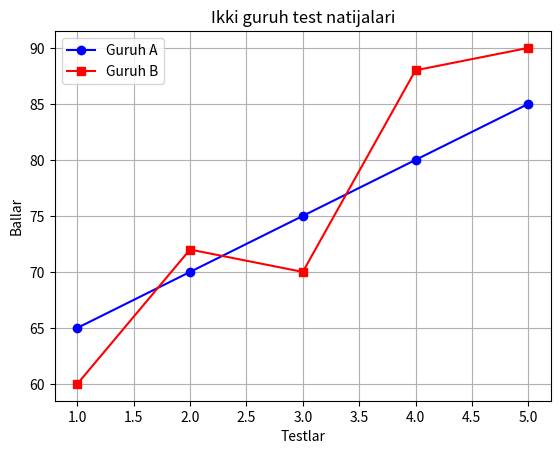

This chart was generated by the following Python code:
import matplotlib.pyplot as plt

testlar = [1, 2, 3, 4, 5]
guruh_a = [65, 70, 75, 80, 85]
guruh_b = [60, 72, 70, 88, 90]

plt.plot(testlar, guruh_a, color="blue", marker="o", label="Guruh A")
plt.plot(testlar, guruh_b, color="red", marker="s", label="Guruh B")

plt.legend()
plt.title("Ikki guruh test natijalari")
plt.xlabel("Testlar")
plt.ylabel("Ballar")

plt.grid()
plt.show()

print("Guruh A jami:", sum(guruh_a))
print("Guruh B jami:", sum(guruh_b))

if sum(guruh_a) > sum(guruh_b):
    print("Guruh A natijasi yaxshiroq.")
else:
    print("Guruh B natijasi yaxshiroq.")
